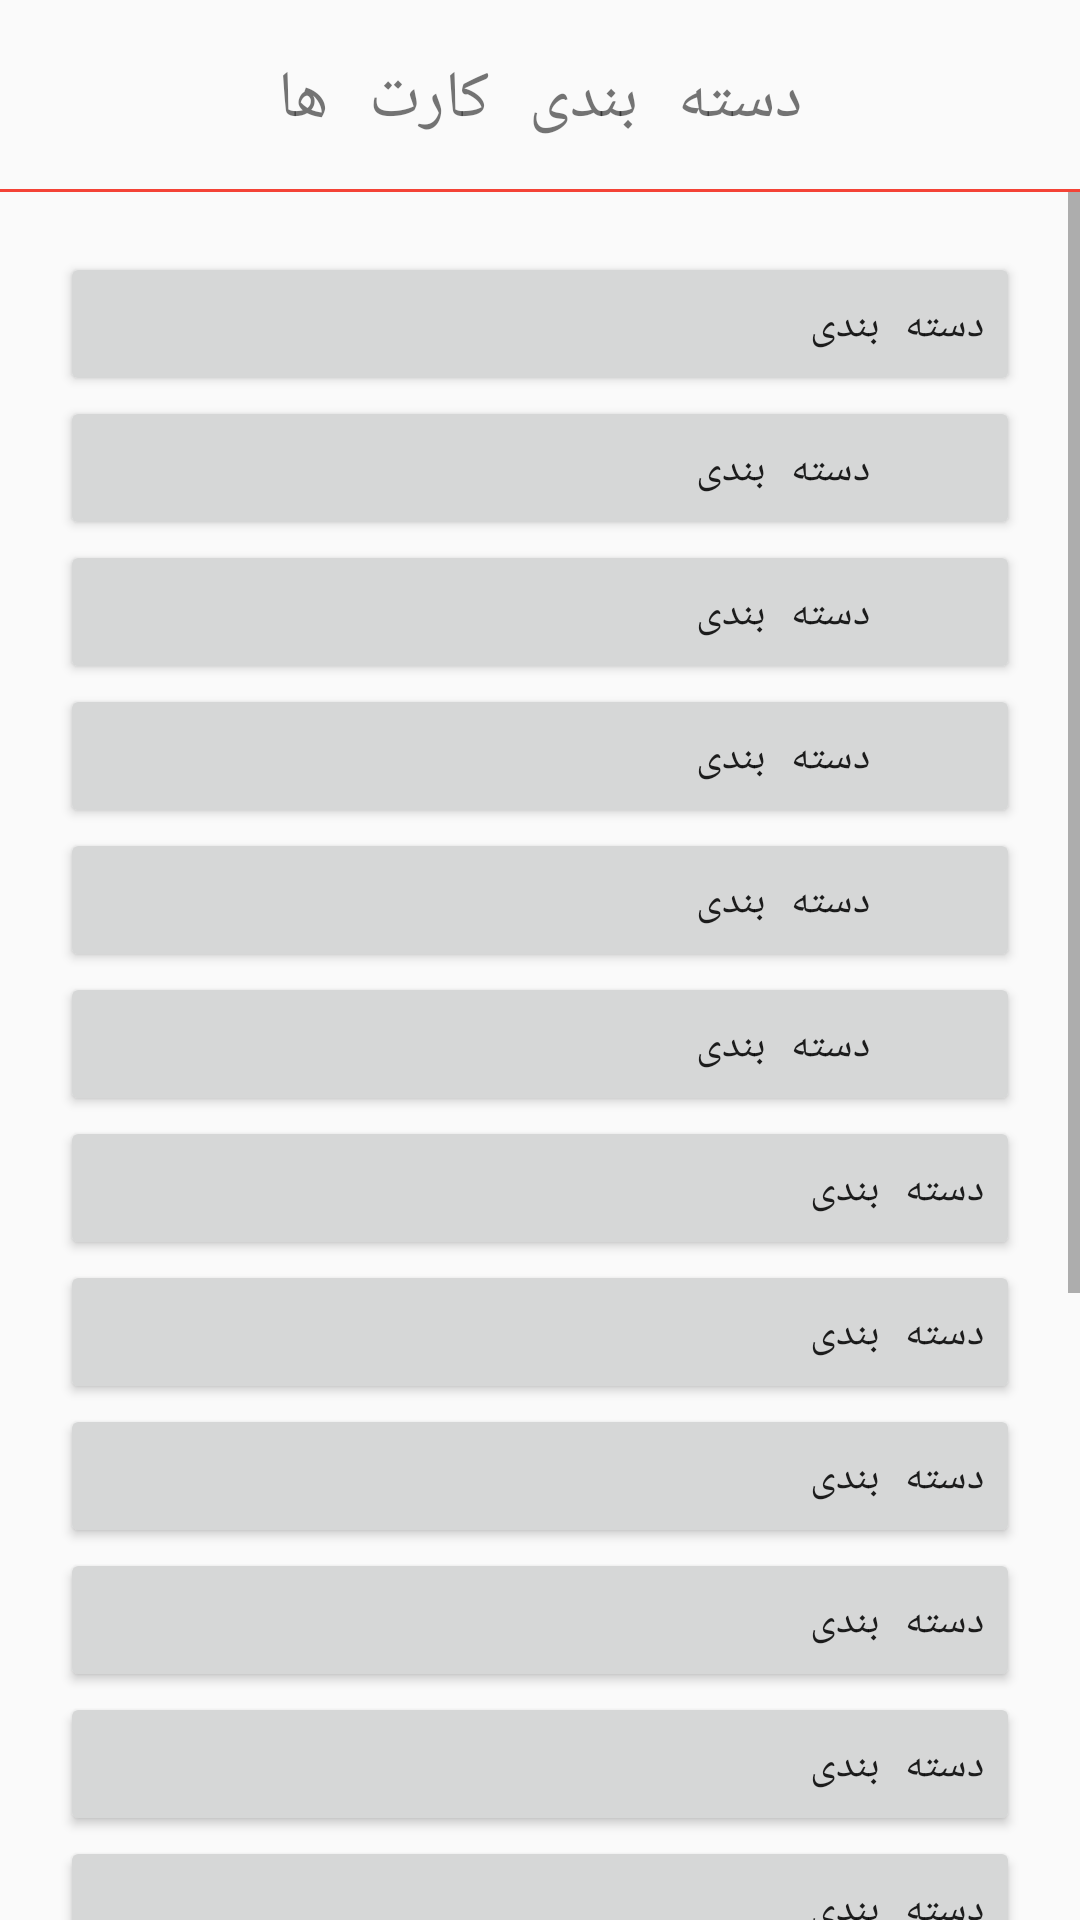

The Android layout XML behind this screen, and the referenced resources:
<!-- AndroidManifest.xml: application theme AppTheme -->
<!-- res/layout/categories_fragment.xml -->
<?xml version="1.0" encoding="utf-8"?>
<TableLayout xmlns:android="http://schemas.android.com/apk/res/android"
    android:layout_width="wrap_content"
    android:layout_height="wrap_content">

    <TextView
        android:text="دسته بندی کارت ها"
        android:textSize="22sp"
        android:paddingTop="18dp"
        android:layout_width="match_parent"
        android:layout_height="wrap_content"
        android:id="@+id/cartListTitle"
        android:gravity="center"/>

    <View
        android:layout_width="fill_parent"
        android:layout_height="1dp"
        android:layout_marginTop="15dp"
        android:background="@color/colorPrimary"/>

    <ScrollView xmlns:android="http://schemas.android.com/apk/res/android"
        android:layout_width="match_parent"
        android:layout_height="match_parent">
        <TableLayout xmlns:android="http://schemas.android.com/apk/res/android"
            android:layout_width="match_parent"
            android:layout_height="match_parent"
            android:id="@+id/categories_tree"
            android:gravity="right"
            android:padding="20dp">


            <Button
                android:layout_width="match_parent"
                android:layout_height="wrap_content"
                android:gravity="right"
                android:paddingTop="15dp"
                android:text="دسته بندی"/>
            <Button
                android:layout_width="match_parent"
                android:layout_height="wrap_content"
                android:gravity="right"
                android:paddingTop="15dp"
                android:paddingRight="50dp"
                android:text="دسته بندی"/>
            <Button
                android:layout_width="match_parent"
                android:layout_height="wrap_content"
                android:gravity="right"
                android:paddingTop="15dp"
                android:paddingRight="50dp"
                android:text="دسته بندی"/>
            <Button
                android:layout_width="match_parent"
                android:layout_height="wrap_content"
                android:gravity="right"
                android:paddingTop="15dp"
                android:paddingRight="50dp"
                android:text="دسته بندی"/>
            <Button
                android:layout_width="match_parent"
                android:layout_height="wrap_content"
                android:gravity="right"
                android:paddingTop="15dp"
                android:paddingRight="50dp"
                android:text="دسته بندی"/>
            <Button
                android:layout_width="match_parent"
                android:layout_height="wrap_content"
                android:gravity="right"
                android:paddingTop="15dp"
                android:paddingRight="50dp"
                android:text="دسته بندی"/>
            <Button
                android:layout_width="match_parent"
                android:layout_height="wrap_content"
                android:gravity="right"
                android:paddingTop="15dp"
                android:text="دسته بندی"/>
            <Button
                android:layout_width="match_parent"
                android:layout_height="wrap_content"
                android:gravity="right"
                android:paddingTop="15dp"
                android:text="دسته بندی"/>
            <Button
                android:layout_width="match_parent"
                android:layout_height="wrap_content"
                android:gravity="right"
                android:paddingTop="15dp"
                android:text="دسته بندی"/>

            <Button
                android:layout_width="match_parent"
                android:layout_height="wrap_content"
                android:gravity="right"
                android:paddingTop="15dp"
                android:text="دسته بندی"/>


            <Button
                android:layout_width="match_parent"
                android:layout_height="wrap_content"
                android:gravity="right"
                android:paddingTop="15dp"
                android:text="دسته بندی"/>

            <Button
                android:layout_width="match_parent"
                android:layout_height="wrap_content"
                android:gravity="right"
                android:paddingTop="15dp"
                android:text="دسته بندی"/>

            <Button
                android:layout_width="match_parent"
                android:layout_height="wrap_content"
                android:gravity="right"
                android:paddingTop="15dp"
                android:text="دسته بندی"/>
            <Button
                android:layout_width="match_parent"
                android:layout_height="wrap_content"
                android:gravity="right"
                android:paddingTop="15dp"
                android:paddingRight="50dp"
                android:text="دسته بندی"/>
            <Button
                android:layout_width="match_parent"
                android:layout_height="wrap_content"
                android:gravity="right"
                android:paddingTop="15dp"
                android:paddingRight="50dp"
                android:text="دسته بندی"/>
            <Button
                android:layout_width="match_parent"
                android:layout_height="wrap_content"
                android:gravity="right"
                android:paddingTop="15dp"
                android:paddingRight="50dp"
                android:text="دسته بندی"/>
            <Button
                android:layout_width="match_parent"
                android:layout_height="wrap_content"
                android:gravity="right"
                android:paddingTop="15dp"
                android:paddingRight="50dp"
                android:text="دسته بندی"/>

            <Button
                android:layout_width="match_parent"
                android:layout_height="wrap_content"
                android:gravity="right"
                android:paddingTop="15dp"
                android:text="دسته بندی"/>




        </TableLayout>
    </ScrollView>

</TableLayout>
<!-- resources referenced by this layout -->
<resources>
  <color name="colorPrimary">#F44336</color>
  <style name="AppTheme" parent="Theme.AppCompat.Light.NoActionBar">
          
          <item name="colorPrimary">@color/primary</item>
          <item name="colorPrimaryDark">@color/primary</item>
          <item name="colorAccent">@color/colorAccent</item>
          <item name="android:typeface">monospace</item>
      </style>
  <color name="primary">#F44336</color>
  <color name="colorAccent">#F44336</color>
</resources>
